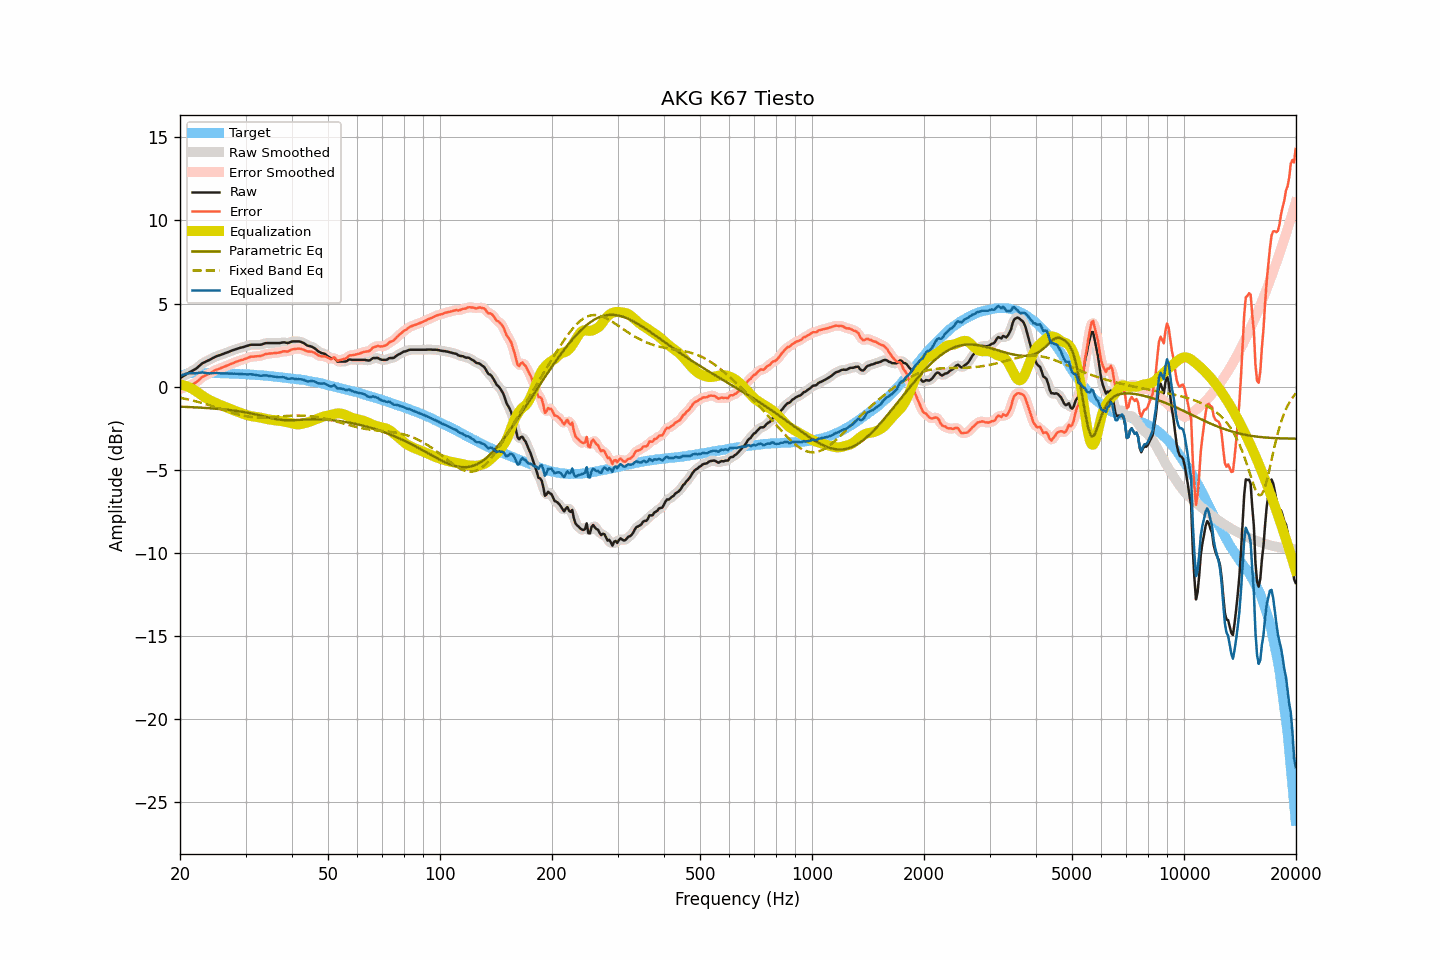

Values plotted in this chart, from the file beside it:
frequency, raw, smoothed, error, error_smoothed, equalization, parametric_eq, fixed_band_eq, equalized_raw, equalized_smoothed, target
20.00, 0.51, 0.51, -0.14, -0.14, 0.13, -1.21, -0.67, 0.64, 0.64, 0.65
20.20, 0.57, 0.57, -0.11, -0.11, 0.11, -1.21, -0.69, 0.68, 0.68, 0.68
20.40, 0.63, 0.63, -0.08, -0.08, 0.09, -1.21, -0.71, 0.72, 0.72, 0.71
20.61, 0.69, 0.69, -0.04, -0.05, 0.06, -1.22, -0.73, 0.75, 0.75, 0.73
20.81, 0.75, 0.75, -0.01, -0.01, 0.03, -1.22, -0.75, 0.77, 0.78, 0.76
21.02, 0.81, 0.81, 0.02, 0.02, -0.01, -1.23, -0.77, 0.80, 0.80, 0.79
21.23, 0.87, 0.87, 0.07, 0.06, -0.06, -1.23, -0.80, 0.81, 0.81, 0.80
21.44, 0.92, 0.92, 0.11, 0.11, -0.10, -1.24, -0.82, 0.82, 0.81, 0.81
21.66, 0.97, 0.97, 0.15, 0.15, -0.16, -1.24, -0.84, 0.81, 0.81, 0.82
21.87, 1.02, 1.02, 0.20, 0.20, -0.22, -1.25, -0.87, 0.81, 0.81, 0.82
22.09, 1.08, 1.09, 0.25, 0.26, -0.28, -1.25, -0.89, 0.80, 0.81, 0.83
22.31, 1.16, 1.16, 0.33, 0.33, -0.35, -1.26, -0.92, 0.81, 0.81, 0.83
22.54, 1.25, 1.25, 0.42, 0.42, -0.42, -1.26, -0.94, 0.83, 0.83, 0.83
22.76, 1.33, 1.33, 0.50, 0.51, -0.49, -1.27, -0.97, 0.84, 0.84, 0.83
22.99, 1.41, 1.40, 0.59, 0.58, -0.55, -1.27, -1.00, 0.85, 0.84, 0.82
23.22, 1.45, 1.45, 0.63, 0.64, -0.62, -1.28, -1.03, 0.83, 0.84, 0.82
23.45, 1.50, 1.50, 0.68, 0.69, -0.68, -1.29, -1.05, 0.82, 0.82, 0.81
23.69, 1.55, 1.54, 0.73, 0.73, -0.74, -1.29, -1.08, 0.81, 0.81, 0.81
23.92, 1.59, 1.59, 0.78, 0.78, -0.79, -1.30, -1.11, 0.80, 0.80, 0.81
24.16, 1.64, 1.64, 0.82, 0.82, -0.84, -1.31, -1.14, 0.80, 0.80, 0.82
24.40, 1.70, 1.70, 0.88, 0.88, -0.88, -1.31, -1.18, 0.82, 0.81, 0.82
24.65, 1.75, 1.75, 0.94, 0.94, -0.93, -1.32, -1.21, 0.82, 0.82, 0.81
24.89, 1.80, 1.80, 0.99, 0.99, -0.97, -1.33, -1.24, 0.82, 0.82, 0.81
25.14, 1.84, 1.84, 1.03, 1.03, -1.02, -1.34, -1.27, 0.82, 0.82, 0.81
25.39, 1.87, 1.87, 1.06, 1.06, -1.06, -1.34, -1.30, 0.81, 0.81, 0.81
25.65, 1.90, 1.90, 1.09, 1.10, -1.10, -1.35, -1.34, 0.80, 0.80, 0.81
25.91, 1.94, 1.94, 1.14, 1.14, -1.14, -1.36, -1.37, 0.80, 0.79, 0.80
26.16, 1.97, 1.97, 1.18, 1.18, -1.18, -1.37, -1.40, 0.79, 0.79, 0.79
26.43, 2.01, 2.01, 1.22, 1.22, -1.22, -1.38, -1.43, 0.79, 0.79, 0.79
26.69, 2.05, 2.04, 1.26, 1.25, -1.25, -1.39, -1.46, 0.80, 0.79, 0.79
26.96, 2.08, 2.08, 1.29, 1.29, -1.29, -1.40, -1.50, 0.79, 0.79, 0.79
27.23, 2.12, 2.12, 1.33, 1.33, -1.33, -1.41, -1.53, 0.79, 0.79, 0.79
27.50, 2.16, 2.16, 1.37, 1.37, -1.37, -1.42, -1.56, 0.79, 0.78, 0.79
27.77, 2.19, 2.19, 1.41, 1.41, -1.41, -1.44, -1.59, 0.78, 0.78, 0.78
28.05, 2.23, 2.23, 1.45, 1.45, -1.45, -1.45, -1.62, 0.78, 0.78, 0.78
28.33, 2.26, 2.26, 1.50, 1.49, -1.49, -1.46, -1.64, 0.77, 0.77, 0.76
28.62, 2.29, 2.29, 1.53, 1.53, -1.52, -1.48, -1.67, 0.77, 0.77, 0.76
28.90, 2.32, 2.32, 1.56, 1.56, -1.56, -1.49, -1.69, 0.76, 0.76, 0.76
29.19, 2.35, 2.35, 1.60, 1.59, -1.59, -1.51, -1.72, 0.76, 0.75, 0.75
29.48, 2.37, 2.37, 1.61, 1.62, -1.63, -1.52, -1.74, 0.74, 0.74, 0.76
29.78, 2.40, 2.40, 1.65, 1.65, -1.66, -1.54, -1.76, 0.74, 0.74, 0.75
30.08, 2.43, 2.43, 1.68, 1.69, -1.70, -1.56, -1.78, 0.73, 0.73, 0.74
30.38, 2.46, 2.46, 1.73, 1.73, -1.72, -1.57, -1.80, 0.73, 0.74, 0.73
30.68, 2.49, 2.49, 1.76, 1.76, -1.75, -1.59, -1.81, 0.74, 0.74, 0.73
30.99, 2.52, 2.51, 1.80, 1.79, -1.77, -1.61, -1.83, 0.75, 0.74, 0.72
31.30, 2.52, 2.52, 1.80, 1.80, -1.79, -1.63, -1.84, 0.73, 0.73, 0.72
31.61, 2.52, 2.52, 1.81, 1.81, -1.81, -1.65, -1.85, 0.71, 0.72, 0.71
31.93, 2.52, 2.52, 1.82, 1.82, -1.82, -1.67, -1.85, 0.70, 0.70, 0.70
32.24, 2.52, 2.52, 1.83, 1.82, -1.83, -1.70, -1.86, 0.69, 0.68, 0.69
32.57, 2.52, 2.52, 1.83, 1.83, -1.85, -1.72, -1.86, 0.67, 0.67, 0.69
32.89, 2.52, 2.53, 1.84, 1.84, -1.87, -1.74, -1.86, 0.65, 0.66, 0.68
33.22, 2.54, 2.55, 1.87, 1.87, -1.89, -1.77, -1.86, 0.65, 0.66, 0.67
33.55, 2.58, 2.58, 1.91, 1.91, -1.91, -1.79, -1.86, 0.67, 0.67, 0.67
33.89, 2.61, 2.60, 1.95, 1.94, -1.93, -1.81, -1.86, 0.68, 0.67, 0.66
34.23, 2.62, 2.62, 1.97, 1.97, -1.95, -1.84, -1.86, 0.67, 0.67, 0.65
34.57, 2.62, 2.62, 1.98, 1.98, -1.97, -1.86, -1.85, 0.65, 0.65, 0.64
34.92, 2.62, 2.62, 1.99, 1.99, -1.99, -1.88, -1.85, 0.63, 0.63, 0.63
35.27, 2.62, 2.62, 2.00, 2.00, -2.00, -1.90, -1.84, 0.62, 0.62, 0.62
35.62, 2.62, 2.62, 2.01, 2.01, -2.01, -1.93, -1.83, 0.61, 0.61, 0.61
35.97, 2.62, 2.62, 2.02, 2.02, -2.03, -1.94, -1.82, 0.59, 0.59, 0.60
... 635 more rows
